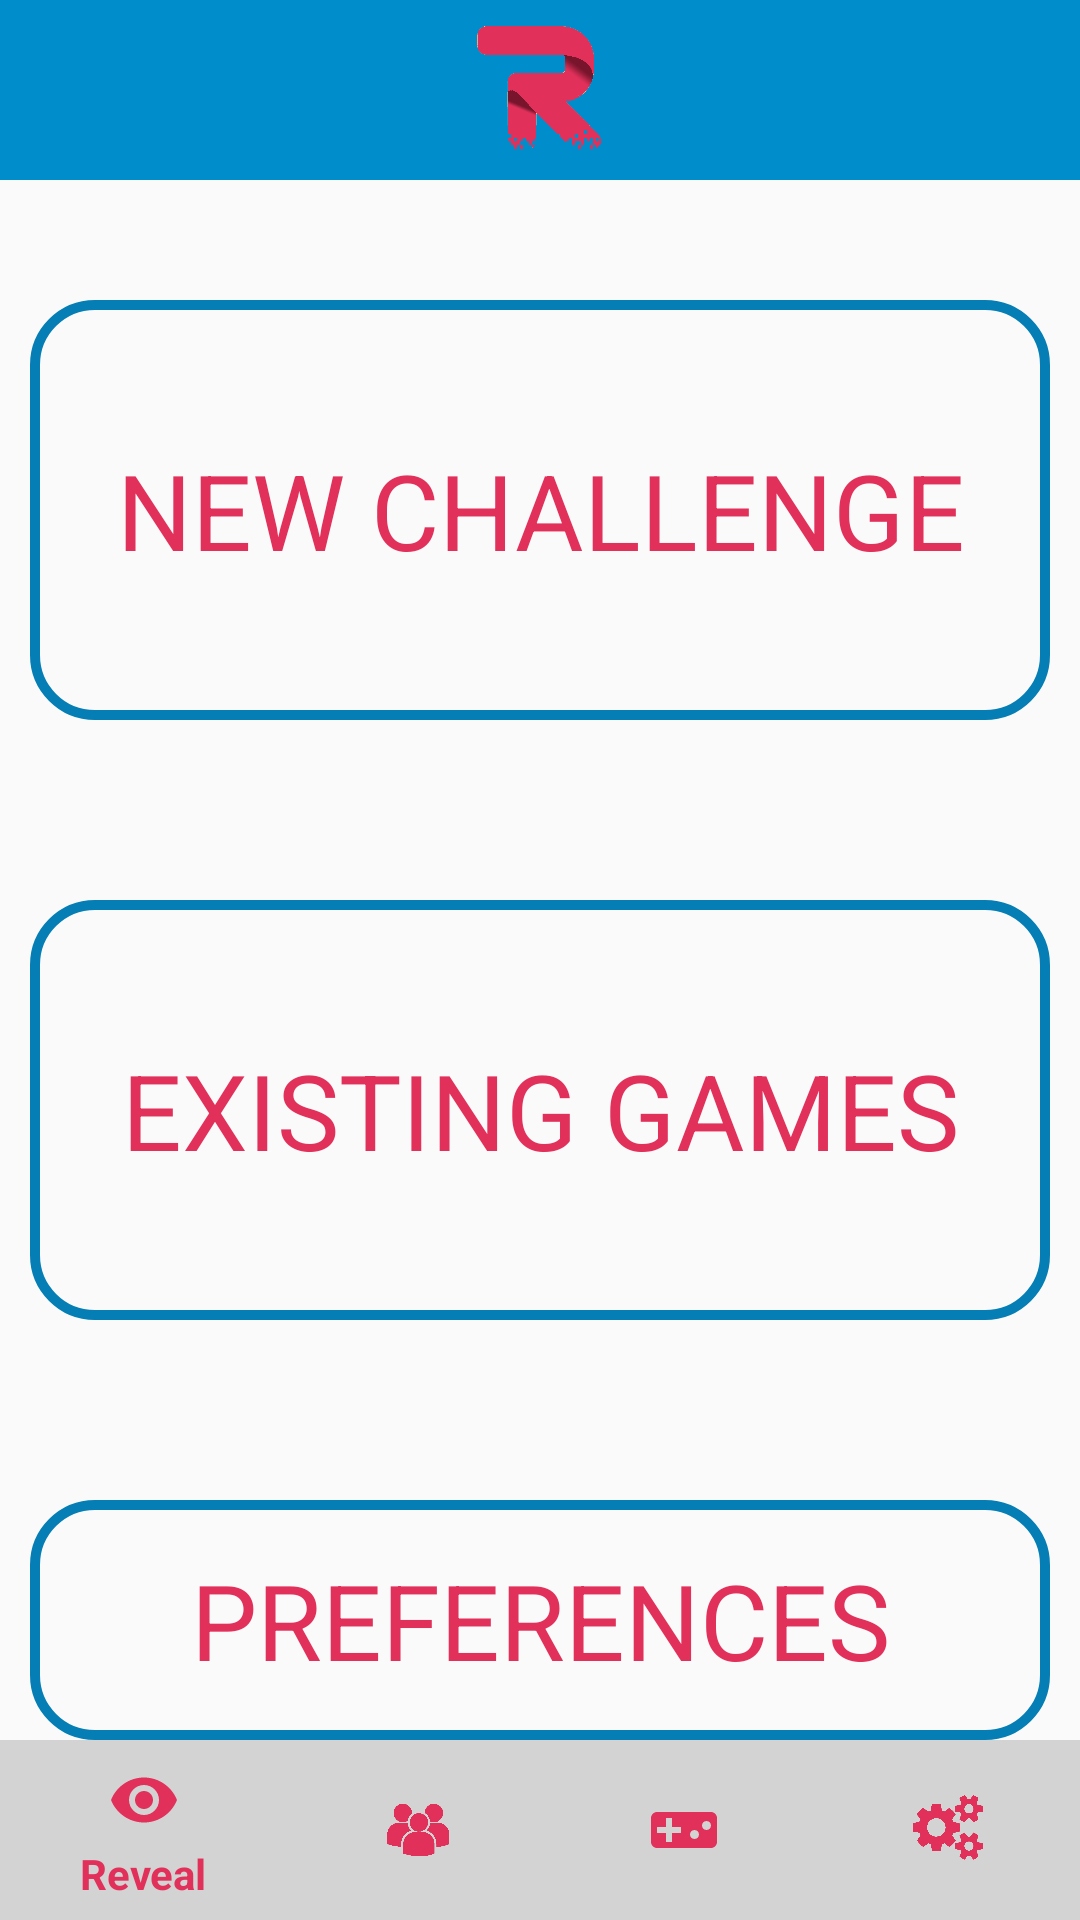

Here is an Android app screen rendered from its layout file. Give the layout XML and the strings, colors and styles it references.
<!-- AndroidManifest.xml: application theme AppTheme -->
<!-- res/layout/games_layout_main.xml -->
<?xml version="1.0" encoding="utf-8"?>
<RelativeLayout xmlns:android="http://schemas.android.com/apk/res/android"
    android:layout_width="match_parent"
    android:layout_height="match_parent"
    xmlns:app="http://schemas.android.com/apk/res-auto">




    <RelativeLayout
        android:layout_width="match_parent"
        android:layout_height="match_parent">


        
        <RelativeLayout
            android:layout_width="match_parent"
            android:layout_height="wrap_content"
            android:id="@+id/top_bar_layout">
            <include layout="@layout/layout_top_tabs"/>

        </RelativeLayout>


        <Button
            android:id="@+id/newc_button"
            android:layout_width="450dp"
            android:layout_height="140dp"
            android:layout_gravity="center"
            android:text="New Challenge"
            android:textSize="35sp"
            app:fontFamily="@font/josefin_sans_bold"
            android:textColor="@color/darkpink"
            android:layout_marginBottom="60dp"
            android:layout_marginTop="100dp"
            android:layout_marginLeft="10dp"
            android:layout_marginRight="10dp"
            android:background="@drawable/rounded_buttonthin" />


        <Button
            android:id="@+id/ex_game_button"
            android:layout_width="450dp"
            android:layout_height="140dp"
            android:layout_gravity="center"
            android:text="Existing Games"
            android:textSize="35sp"
            app:fontFamily="@font/josefin_sans_bold"
            android:textColor="@color/darkpink"
            android:layout_below="@id/newc_button"
            android:layout_marginBottom="60dp"
            android:layout_marginLeft="10dp"
            android:layout_marginRight="10dp"
            android:background="@drawable/rounded_buttonthin" />



        <Button
            android:id="@+id/preferences_button"
            android:layout_width="450dp"
            android:layout_height="140dp"
            android:layout_gravity="center"
            android:text="Preferences"
            android:textSize="35sp"
            app:fontFamily="@font/josefin_sans_bold"
            android:textColor="@color/darkpink"
            android:layout_below="@id/ex_game_button"
            android:layout_marginLeft="10dp"
            android:layout_marginRight="10dp"
            android:layout_marginBottom="60dp"
            android:background="@drawable/rounded_buttonthin"
            />








    

    <include layout="@layout/layout_bottom_navigation"/>
    </RelativeLayout>


    
        
        
        
    
        
        
        
        
        
        
        
        
        
        

    



</RelativeLayout>
<!-- res/layout/layout_top_tabs.xml (included above) -->
<RelativeLayout xmlns:android="http://schemas.android.com/apk/res/android"
        android:layout_width="match_parent"
        android:layout_height="60dp"
        android:layout_alignParentTop="true">

    <RelativeLayout
        android:id="@+id/header"
        android:layout_width="440dp"
        android:layout_height="60dp"
        android:layout_gravity="start"
        android:background="@drawable/bluebackground"
        android:orientation="vertical"
        android:translationX="0dp"
        android:translationY="0dp">

    </RelativeLayout>


    <RelativeLayout
        android:id="@+id/logo"
        android:layout_width="50dp"
        android:layout_height="50dp"
        android:layout_gravity="center"
        android:background="@drawable/logoapp"
        android:orientation="vertical"
        android:gravity="center"
        android:layout_centerInParent="true">

    </RelativeLayout>


</RelativeLayout>
<!-- res/layout/layout_bottom_navigation.xml (included above) -->
<merge xmlns:android="http://schemas.android.com/apk/res/android"
    xmlns:app="http://schemas.android.com/apk/res-auto">

    <RelativeLayout
        android:layout_width="match_parent"
        android:layout_height="60dp"
        android:layout_alignParentBottom="true">

        <com.google.android.material.bottomnavigation.BottomNavigationView
            android:layout_width="match_parent"
            android:layout_height="match_parent"
            android:id="@+id/bottomNavView"
            app:menu="@menu/bottom_navigtion"
            app:itemIconTint="@color/darkpink"
            app:itemTextColor="@color/darkpink"
            android:background="@color/grey">
        </com.google.android.material.bottomnavigation.BottomNavigationView>

    </RelativeLayout>

</merge>
<!-- resources referenced by this layout -->
<resources>
  <color name="darkpink">#E1315B</color>
  <color name="grey">#D3D3D3</color>
  <!-- drawable bluebackground: png bitmap (drawable-v24, 188 bytes) -->
  <!-- drawable logoapp: png bitmap (drawable, 132229 bytes) -->
  <!-- drawable progress_icon (drawable) -->
  <?xml version="1.0" encoding="utf-8"?>
  <layer-list xmlns:android="http://schemas.android.com/apk/res/android" >
      <item>
          <rotate
              android:drawable="@drawable/logoapp"
              android:fillAfter="true"
              android:fromDegrees="0"
              android:pivotX="50%"
              android:pivotY="50%"
              android:toDegrees="360" />
      </item>
  
  </layer-list>
  <!-- drawable rounded_buttonthin (drawable-v24) -->
  <?xml version="1.0" encoding="utf-8"?>
  <shape xmlns:android="http://schemas.android.com/apk/res/android"
      android:shape="rectangle">
  
          <stroke android:width="10px" android:color="@color/appblue"/>
          <corners android:radius="20dp"/>
  
  
  
  </shape>
  <style name="AppTheme" parent="Theme.AppCompat.Light.NoActionBar">
          
          <item name="colorPrimary">@color/colorPrimary</item>
          <item name="colorPrimaryDark">@color/colorPrimaryDark</item>
          <item name="colorAccent">@color/colorAccent</item>
  
  
          
          <item name="android:windowContentTransitions">true</item>
      </style>
  <color name="appblue">#047EB4</color>
  <color name="colorPrimary">#3f51b5</color>
  <color name="colorPrimaryDark">#047EB4</color>
  <color name="colorAccent">#ff4081</color>
</resources>
